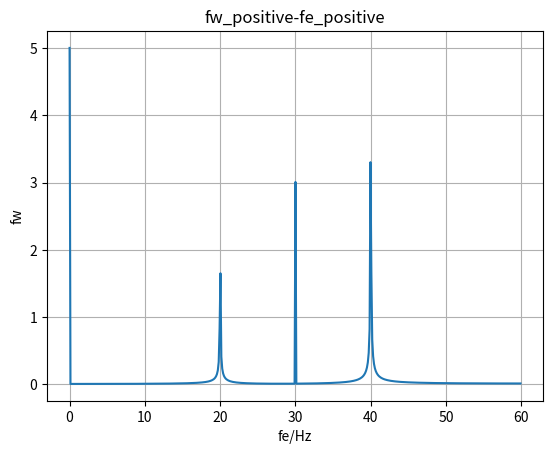

Write the Python code that produced this figure.
import numpy as np
import matplotlib.pyplot as plt

N = 1024  # 共采样1024个点
sample_freq = 120  # 采样频率[Hz]
sample_t = 1 / sample_freq  # 采样间隔[s]
signal_len = N * sample_t  # 信号长度[s]
t = np.arange(0, signal_len, sample_t)  # 信号时域序列[s]

ft = 5 + 2 * np.sin(2 * np.pi * 20 * t) + 3 * np.sin(2 * np.pi * 30 * t) \
     + 4 * np.sin(2 * np.pi * 40 * t)  # 信号，有三个频率分量，20，30，40Hz，一个直流分量

fw_original = np.fft.fft(ft)  # 原始的快速傅里叶变换数据

# fw = 2 / N * np.abs(fw_original)
# fw[0] = fw[0] / 2  # 对原始快速傅里叶变换的处理，解决幅值问题和直流分量的问题

fw = np.abs(np.fft.fft(ft, norm="forward"))

fe = np.fft.fftfreq(fw.size, sample_t)  # 计算频域分量

fw_positive = fw[fe >= 0] * 2
fw_positive[0] /= 2
fe_positive = fe[fe >= 0]  # 单边频域图


# 绘图
# plt.figure()
# plt.title('ft-t')
# plt.xlabel('t/s')
# plt.ylabel('ft')
# plt.plot(t, ft)

# plt.title('fw-fe')
# plt.plot(np.fft.fftshift(fe), np.fft.fftshift(fw))
# # 关于底部的直线，其实是画图过程中，由于先从0开始向正半轴画，最后返回的负半轴，所以多出来一条线，这是由fftfreq导致的,必须搭配fftshift函数
# plt.xlabel('fe/Hz')
# plt.ylabel('fw')

plt.title('fw_positive-fe_positive')
plt.plot(fe_positive, fw_positive)
plt.grid()
plt.xlabel('fe/Hz')
plt.ylabel('fw')

plt.show()

# print("最小时间刻度Ts={}".format(t[1]-t[0]))
# print("采样间隔={}".format(sample_t))
# print("最小频域刻度fs={}".format(fe[1]-fe[0]))
# print("采样周期的倒数={}".format(1/signal_len))
# print("最大频域={}".format(sample_freq/2))
# print("最大频域={}".format(fftpack.fftshift(fe)[-1]))


